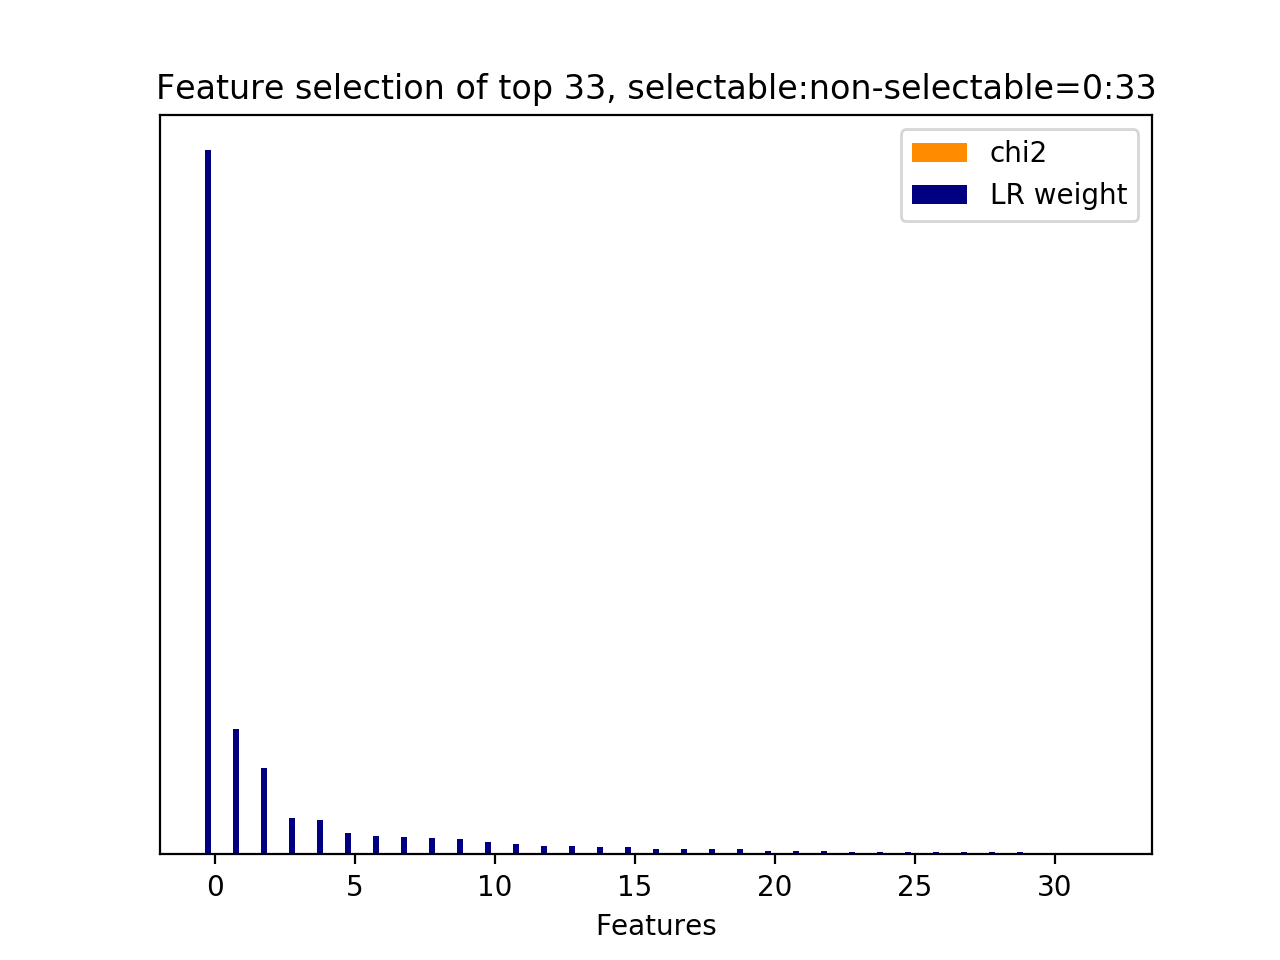

The data file committed next to this chart (first rows):
id, name, prefix, chi2, chi2_rank, clf_weight, clf_weight_rank
1, 8.1, b'8.1-lda_feature.current_user_utterance…, 0.0000, 2, 1, 0
32, 8.2.1, b'8.2.1-lda_similarity.next_user_utteran…, 0.0000, 0, 0.1775, 1
0, 8.1, b'8.1-lda_feature.current_user_utterance…, 0.0000, 32, 0.1233, 2
28, 8.1, b'8.1-lda_feature.current_user_utterance…, 0.0000, 29, 0.0521, 3
12, 8.1, b'8.1-lda_feature.current_user_utterance…, 0.0000, 13, 0.0490, 4
18, 8.1, b'8.1-lda_feature.current_user_utterance…, 0.0000, 19, 0.0301, 5
16, 8.1, b'8.1-lda_feature.current_user_utterance…, 0.0000, 16, 0.0259, 6
15, 8.1, b'8.1-lda_feature.current_user_utterance…, 0.0000, 1, 0.0244, 7
7, 8.1, b'8.1-lda_feature.current_user_utterance…, 0.0000, 8, 0.0232, 8
25, 8.1, b'8.1-lda_feature.current_user_utterance…, 0.0000, 26, 0.0216, 9
8, 8.1, b'8.1-lda_feature.current_user_utterance…, 0.0000, 9, 0.0172, 10
27, 8.1, b'8.1-lda_feature.current_user_utterance…, 0.0000, 28, 0.0154, 11
10, 8.1, b'8.1-lda_feature.current_user_utterance…, 0.0000, 11, 0.0125, 12
2, 8.1, b'8.1-lda_feature.current_user_utterance…, 0.0000, 3, 0.0123, 13
13, 8.1, b'8.1-lda_feature.current_user_utterance…, 0.0000, 14, 0.0108, 14
5, 8.1, b'8.1-lda_feature.current_user_utterance…, 0.0000, 6, 0.0104, 15
24, 8.1, b'8.1-lda_feature.current_user_utterance…, 0.0000, 25, 0.0084, 16
3, 8.1, b'8.1-lda_feature.current_user_utterance…, 0.0000, 4, 0.0080, 17
21, 8.1, b'8.1-lda_feature.current_user_utterance…, 0.0000, 22, 0.0077, 18
11, 8.1, b'8.1-lda_feature.current_user_utterance…, 0.0000, 12, 0.0073, 19
14, 8.1, b'8.1-lda_feature.current_user_utterance…, 0.0000, 15, 0.0048, 20
20, 8.1, b'8.1-lda_feature.current_user_utterance…, 0.0000, 21, 0.0048, 21
4, 8.1, b'8.1-lda_feature.current_user_utterance…, 0.0000, 5, 0.0045, 22
17, 8.1, b'8.1-lda_feature.current_user_utterance…, 0.0000, 18, 0.0037, 23
9, 8.1, b'8.1-lda_feature.current_user_utterance…, 0.0000, 10, 0.0032, 24
22, 8.1, b'8.1-lda_feature.current_user_utterance…, 0.0000, 23, 0.0032, 25
19, 8.1, b'8.1-lda_feature.current_user_utterance…, 0.0000, 20, 0.0031, 26
30, 8.1, b'8.1-lda_feature.current_user_utterance…, 0.0000, 31, 0.0031, 27
23, 8.1, b'8.1-lda_feature.current_user_utterance…, 0.0000, 24, 0.0029, 28
31, 8.1, b'8.1-lda_feature.current_user_utterance…, 0.0000, 17, 0.0028, 29
6, 8.1, b'8.1-lda_feature.current_user_utterance…, 0.0000, 7, 0.0026, 30
26, 8.1, b'8.1-lda_feature.current_user_utterance…, 0.0000, 27, 0.0017, 31
29, 8.1, b'8.1-lda_feature.current_user_utterance…, 0.0000, 30, 0.0008, 32
